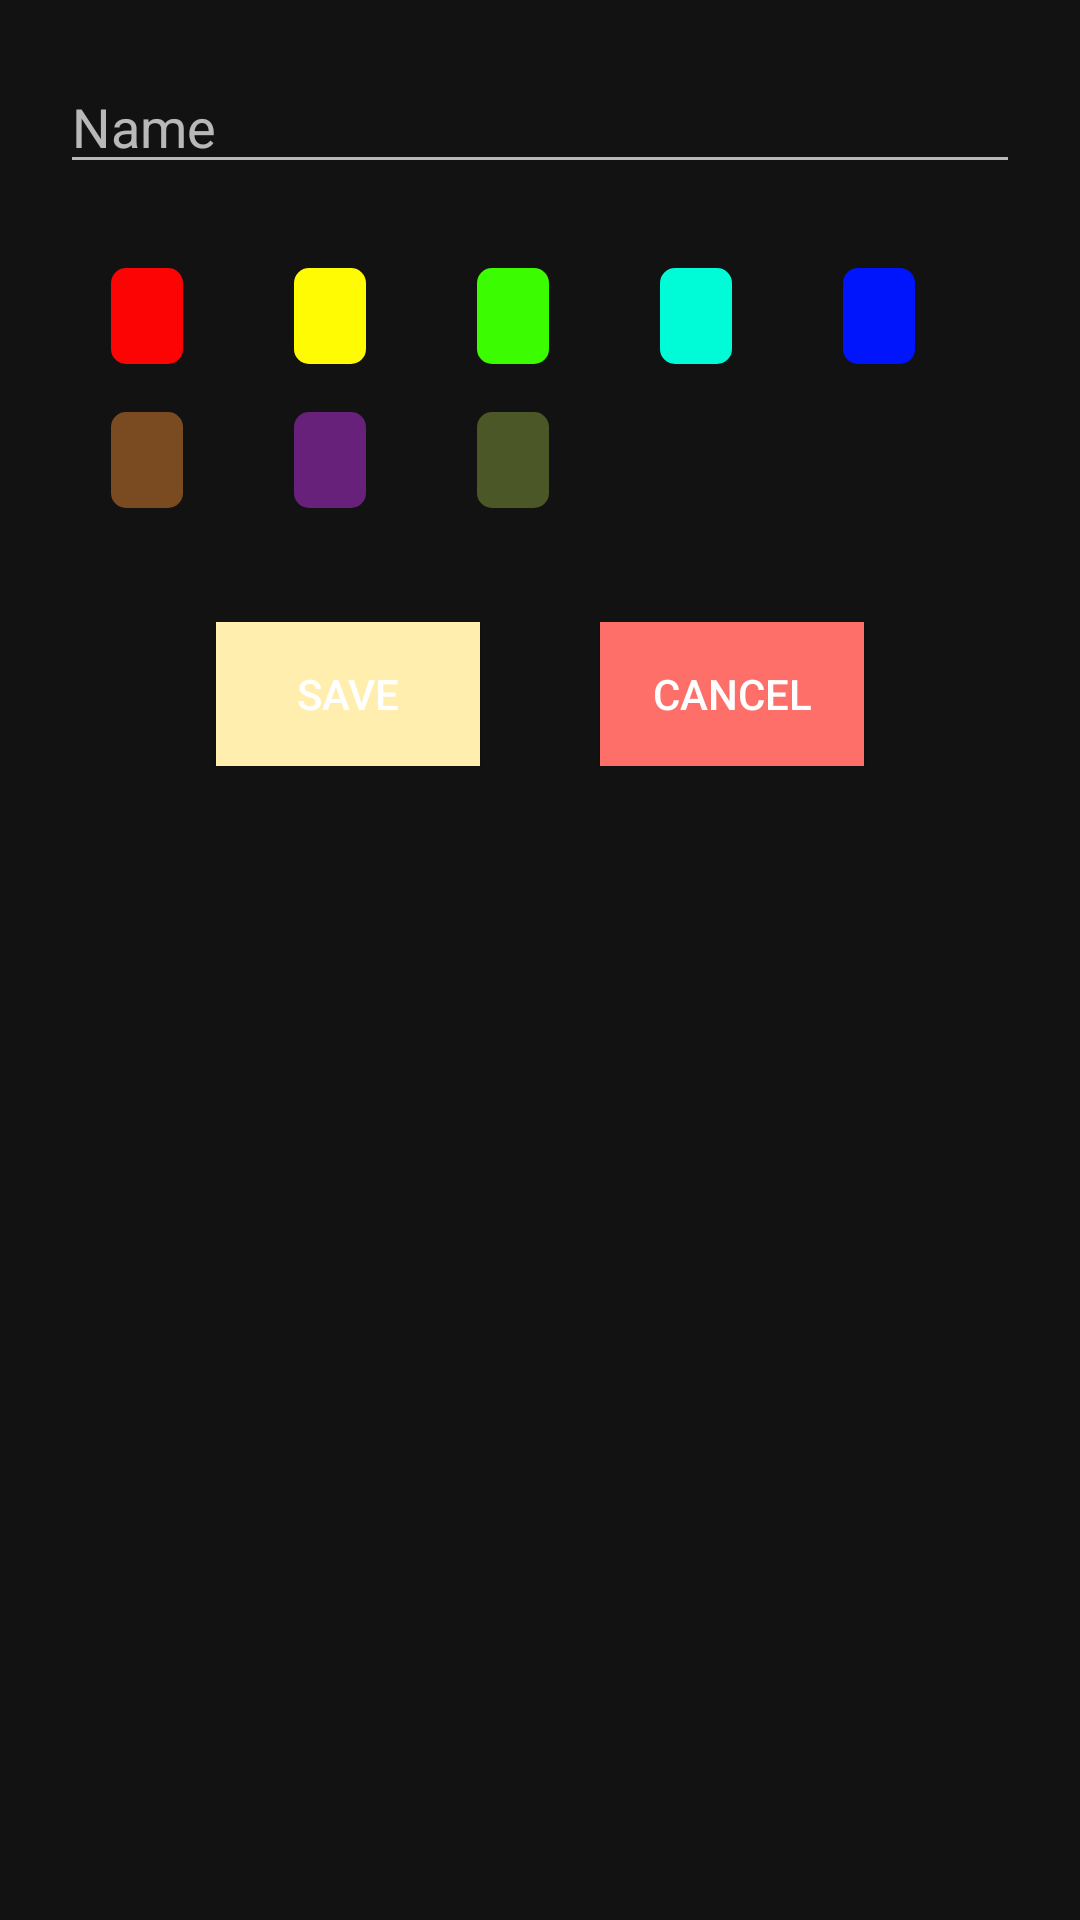

The Android layout XML behind this screen, and the referenced resources:
<!-- AndroidManifest.xml: application theme AppTheme -->
<!-- res/layout/dialog_add_section.xml -->
<?xml version="1.0" encoding="utf-8"?>
<LinearLayout xmlns:android="http://schemas.android.com/apk/res/android"
    xmlns:app="http://schemas.android.com/apk/res-auto"
    android:layout_width="match_parent"
    android:layout_height="wrap_content"
    android:orientation="vertical">

    <EditText
        android:id="@+id/sectionNameTxt"
        android:layout_width="match_parent"
        android:layout_height="wrap_content"
        android:layout_marginStart="20dp"
        android:layout_marginLeft="20dp"
        android:layout_marginTop="20dp"
        android:layout_marginEnd="20dp"
        android:layout_marginRight="20dp"
        android:hint="@string/sectionName"
        android:inputType="text" />

    <com.google.android.material.chip.ChipGroup
        android:id="@+id/colorChipGroup"
        android:layout_width="match_parent"
        android:layout_height="wrap_content"
        android:layout_margin="20dp"
        app:singleSelection="true">

        <com.google.android.material.chip.Chip
            android:id="@+id/chip1"
            style="@style/Widget.MaterialComponents.Chip.Choice"
            android:layout_width="wrap_content"
            android:layout_height="wrap_content"
            android:layout_marginStart="5dp"
            app:checkedIconVisible="true"
            app:chipBackgroundColor="#fc0404"
            app:chipCornerRadius="5dp" />

        <com.google.android.material.chip.Chip
            android:id="@+id/chip2"
            style="@style/Widget.MaterialComponents.Chip.Choice"
            android:layout_width="wrap_content"
            android:layout_height="wrap_content"
            android:layout_marginStart="5dp"
            app:checkedIconVisible="true"
            app:chipBackgroundColor="#fffb03"
            app:chipCornerRadius="5dp" />

        <com.google.android.material.chip.Chip
            android:id="@+id/chip3"
            style="@style/Widget.MaterialComponents.Chip.Choice"
            android:layout_width="wrap_content"
            android:layout_height="wrap_content"
            android:layout_marginStart="5dp"
            app:checkedIconVisible="true"
            app:chipBackgroundColor="#3bfc00"
            app:chipCornerRadius="5dp" />

        <com.google.android.material.chip.Chip
            android:id="@+id/chip4"
            style="@style/Widget.MaterialComponents.Chip.Choice"
            android:layout_width="wrap_content"
            android:layout_height="wrap_content"
            android:layout_marginStart="5dp"
            app:checkedIconVisible="true"
            app:chipBackgroundColor="#00fcd6"
            app:chipCornerRadius="5dp" />
        <com.google.android.material.chip.Chip
            android:id="@+id/chip5"
            style="@style/Widget.MaterialComponents.Chip.Choice"
            android:layout_width="wrap_content"
            android:layout_height="wrap_content"
            android:layout_marginStart="5dp"
            app:checkedIconVisible="true"
            app:chipBackgroundColor="#0015fc"
            app:chipCornerRadius="5dp" />
        <com.google.android.material.chip.Chip
            android:id="@+id/chip6"
            style="@style/Widget.MaterialComponents.Chip.Choice"
            android:layout_width="wrap_content"
            android:layout_height="wrap_content"
            android:layout_marginStart="5dp"
            app:checkedIconVisible="true"
            app:chipBackgroundColor="#7a4b21"
            app:chipCornerRadius="5dp" />
        <com.google.android.material.chip.Chip
            android:id="@+id/chip7"
            style="@style/Widget.MaterialComponents.Chip.Choice"
            android:layout_width="wrap_content"
            android:layout_height="wrap_content"
            android:layout_marginStart="5dp"
            app:checkedIconVisible="true"
            app:chipBackgroundColor="#68217a"
            app:chipCornerRadius="5dp" />
        <com.google.android.material.chip.Chip
            android:id="@+id/chip8"
            style="@style/Widget.MaterialComponents.Chip.Choice"
            android:layout_width="wrap_content"
            android:layout_height="wrap_content"
            android:layout_marginStart="5dp"
            app:checkedIconVisible="true"
            app:chipBackgroundColor="#4b5726"
            app:chipCornerRadius="5dp" />

    </com.google.android.material.chip.ChipGroup>

    <LinearLayout
        android:layout_width="wrap_content"
        android:layout_height="wrap_content"
        android:layout_gravity="center_horizontal"
        android:layout_margin="10dp">

        <Button
            android:id="@+id/saveSectionBtn"
            android:layout_width="wrap_content"
            android:layout_height="wrap_content"
            android:layout_marginStart="20dp"
            android:layout_marginLeft="20dp"
            android:layout_marginEnd="20dp"
            android:layout_marginRight="20dp"
            android:background="#ffeead"
            android:text="@string/save" />

        <Button
            android:id="@+id/cancelSectionDialogBtn"
            android:layout_width="wrap_content"
            android:layout_height="wrap_content"
            android:layout_marginStart="20dp"
            android:layout_marginLeft="20dp"
            android:layout_marginEnd="20dp"
            android:layout_marginRight="20dp"
            android:background="#ff6f69"
            android:text="@string/cancel" />
    </LinearLayout>


</LinearLayout>
<!-- resources referenced by this layout -->
<resources>
  <string name="cancel">Cancel</string>
  <string name="save">Save</string>
  <string name="sectionName">Name</string>
  <style name="AppTheme" parent="Theme.MaterialComponents">
          
          <item name="colorPrimary">@color/colorPrimary</item>
          <item name="colorPrimaryDark">@color/colorPrimaryDark</item>
          <item name="colorAccent">@color/colorAccent</item>
  
      </style>
  <color name="colorPrimary">#6200EE</color>
  <color name="colorPrimaryDark">#3700B3</color>
  <color name="colorAccent">#03DAC5</color>
</resources>
